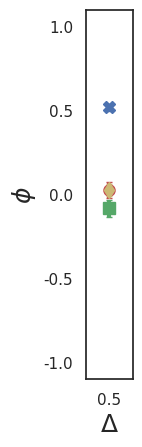

This figure's Python source: (Note: this script raises an exception after producing the figure.)
import numpy as np
import matplotlib.pyplot as plt
import seaborn as sns
import json
sns.set(style='white')

# ncluster > 400
names = ['dma-c', 'dmo-c', 'whitlam et al', 'comparison']
marker=['o', 'X', 's', 'd']
color=['r', 'b', 'g', 'y']
x = np.array([[0.028080306781609193, 0.04677896872550968],
              [0.5183065888324874, 0.021978519622216603],
              [-0.082800232105,	 0.05],
              [0.024920415017857137, 0.035504098095303006]])

fig,ax = plt.subplots()
sns.set(style='white')
ax.set_aspect(0.2)
plt.ylim([-1.1,1.1])
plt.yticks(np.arange(-1,1.1,0.5))
plt.xticks(np.arange(0.5,0.9,0.1))
plt.xlabel("$\Delta$", size=18)
plt.ylabel("$\phi$", size=18)
#ax.spines['right'].set_visible(False)
#ax.spines['top'].set_visible(False)
#ax.spines['bottom'].set_visible(False)
#ax.get_xaxis().set_visible(False)
#ax.yaxis.set_ticks_position('left')

# plot single compairsion lines at center position
for i in range(len(x)):
    ax.errorbar(0.5, x[i,0], yerr=x[i,1], color=color[i], elinewidth=3, capsize=2, label = names[i], marker=marker[i], ms=8)

def list_append(lst, item):
    lst.append(item)
    return lst

def parse_json(filen):
    with open(filen) as fhandle:
        data = json.load(fhandle)

    print(list(data.keys()))
    pdata = np.array([ list_append(data[key], float(key)) for key in list(data.keys()) ])
    return pdata

def plot_error_curve(data, name, marker, color):
    plt.errorbar(1-data[:-1,3], data[:-1,1], yerr=data[:-1,2],
                 color=color,
                 elinewidth=3,
                 capsize=2,
                 marker=marker,
                 ms=8,
                 alpha=0.4,
                 zorder=-1,
                 label=name)

# plot assym manta
ad_manta = parse_json("psi_mean_assym_manta.json")
plot_error_curve(ad_manta, 'dma-as', 'o', 'r')

# plot assym mouse
ad_mouse = parse_json("psi_mean_assym_mouse.json")
plot_error_curve(ad_mouse, 'dmo-as', 'X', 'b')


plt.legend(loc='best')
plt.savefig("psi.png", bbox_inches='tight', dpi=300)
plt.show()

n_points = np.array([264,591,-1, 84])
